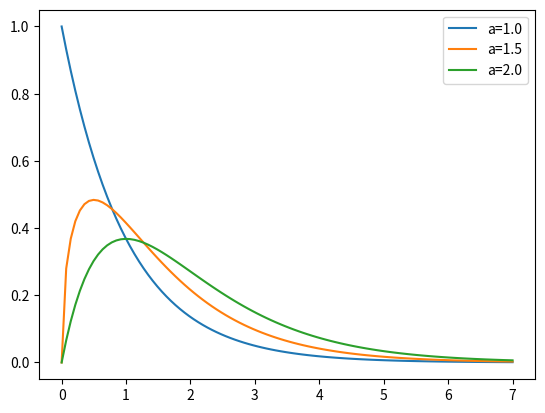

This chart was generated by the following Python code:
#!/usr/bin/env python

# Plot the gamma distribution

import matplotlib.pyplot as pl
import numpy as np
from scipy.stats import gamma

x = np.linspace(0, 7, 100)
for a in [1, 1.5, 2]:
    y = gamma.pdf(x, a)
    pl.plot(x, y)
pl.legend(['a=%.1f' % a for a in [1, 1.5, 2]])
pl.savefig('gammaPlotDemo.png')
pl.show()
